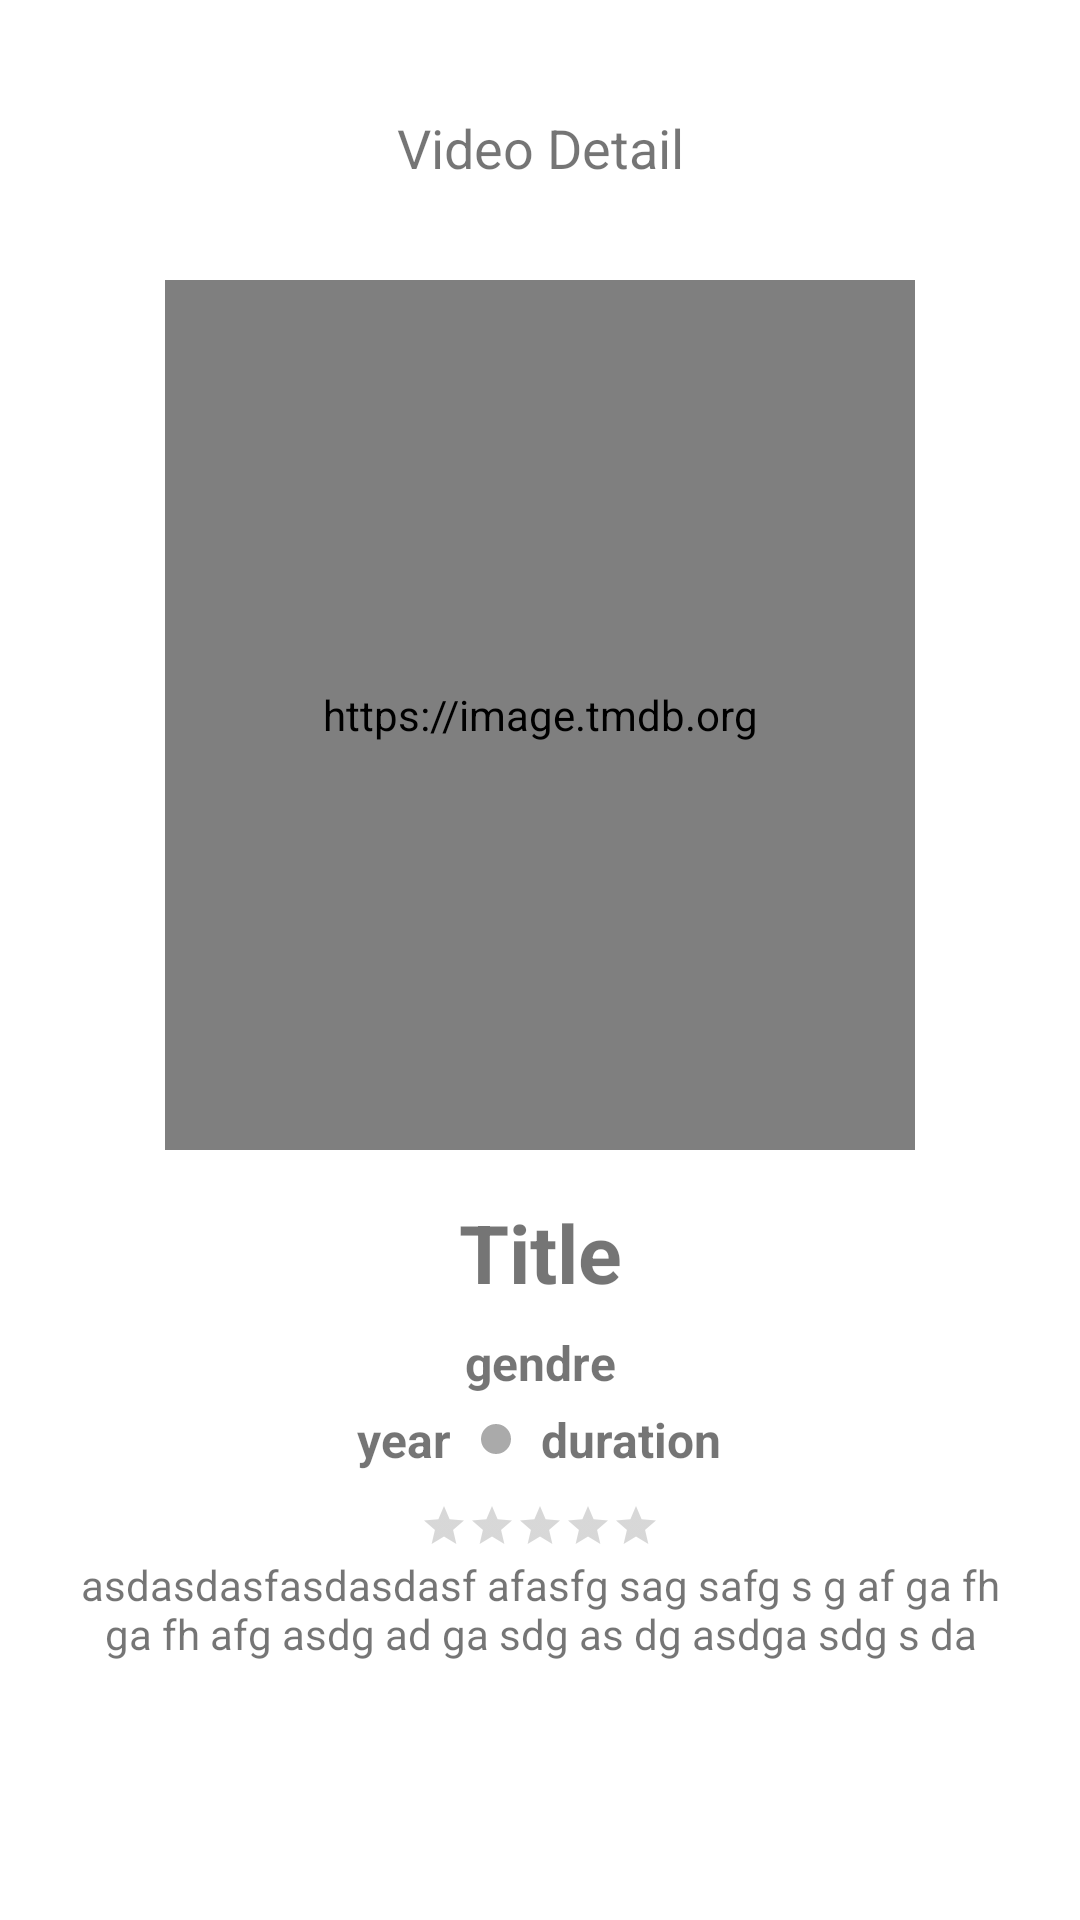

Produce the Android XML layout that renders to this screen, including the resource entries it uses.
<!-- AndroidManifest.xml: application theme Theme.MovieCatalogue -->
<!-- res/layout/activity_detail_movie.xml -->
<?xml version="1.0" encoding="utf-8"?>
<androidx.constraintlayout.widget.ConstraintLayout xmlns:android="http://schemas.android.com/apk/res/android"
    xmlns:app="http://schemas.android.com/apk/res-auto"
    xmlns:tools="http://schemas.android.com/tools"
    android:layout_width="match_parent"
    android:layout_height="match_parent"
    android:padding="24dp"
    tools:context=".ui.detail.DetailMovieActivity">

    <ImageButton
        android:id="@+id/back"
        android:layout_width="50dp"
        android:layout_height="50dp"
        android:background="@drawable/button_back"
        app:layout_constraintStart_toStartOf="parent"
        app:layout_constraintTop_toTopOf="parent" />

    <TextView
        android:id="@+id/textView"
        android:layout_width="wrap_content"
        android:layout_height="wrap_content"
        android:layout_marginEnd="50dp"
        android:text="Video Detail"
        android:textSize="18sp"
        app:layout_constraintBottom_toBottomOf="@+id/back"
        app:layout_constraintEnd_toEndOf="parent"
        app:layout_constraintStart_toEndOf="@+id/back"
        app:layout_constraintTop_toTopOf="@+id/back" />

    <com.makeramen.roundedimageview.RoundedImageView
        android:id="@+id/img_poster_detail"
        android:layout_width="250dp"
        android:layout_height="290dp"
        android:layout_alignParentStart="true"
        android:layout_alignParentTop="true"
        android:layout_marginTop="32dp"
        android:contentDescription="@string/contentDescriptionImage"
        android:scaleType="fitXY"
        android:src="@drawable/poster_aquaman"
        app:layout_constraintEnd_toEndOf="parent"
        app:layout_constraintStart_toStartOf="parent"
        app:layout_constraintTop_toBottomOf="@+id/textView"
        app:riv_corner_radius="4dp" />

    <TextView
        android:id="@+id/tv_title_detail"
        android:layout_width="wrap_content"
        android:layout_height="wrap_content"
        android:layout_marginTop="16dp"
        android:text="Title"
        android:textAlignment="center"
        android:textSize="27sp"
        android:textStyle="bold"
        app:layout_constraintEnd_toEndOf="parent"
        app:layout_constraintStart_toStartOf="parent"
        app:layout_constraintTop_toBottomOf="@+id/img_poster_detail" />

    <TextView
        android:id="@+id/tv_gendre_detail"
        android:layout_width="wrap_content"
        android:layout_height="wrap_content"
        android:layout_marginTop="8dp"
        android:text="gendre"
        android:textAlignment="center"
        android:textSize="16sp"
        android:textStyle="bold"
        app:layout_constraintEnd_toEndOf="parent"
        app:layout_constraintStart_toStartOf="parent"
        app:layout_constraintTop_toBottomOf="@+id/tv_title_detail" />

    <LinearLayout
        android:id="@+id/linearLayout"
        android:layout_width="match_parent"
        android:layout_height="0dp"
        android:layout_marginTop="4dp"
        android:gravity="center_vertical|center_horizontal"
        android:orientation="horizontal"
        app:layout_constraintEnd_toEndOf="parent"
        app:layout_constraintStart_toStartOf="parent"
        app:layout_constraintTop_toBottomOf="@+id/tv_gendre_detail">

        <TextView
            android:id="@+id/tv_year_detail"
            android:layout_width="wrap_content"
            android:layout_height="wrap_content"
            android:text="year"
            android:textSize="16sp"
            android:textStyle="bold" />

        <ImageView
            android:layout_width="10dp"
            android:layout_height="10dp"
            android:layout_marginStart="10dp"
            android:layout_marginEnd="10dp"
            android:src="@drawable/dot" />

        <TextView
            android:id="@+id/tv_duration_detail"
            android:layout_width="wrap_content"
            android:layout_height="wrap_content"
            android:text="duration"
            android:textSize="16sp"
            android:textStyle="bold" />
    </LinearLayout>

    <LinearLayout
        android:id="@+id/linearLayout2"
        android:layout_width="200dp"
        android:layout_height="20dp"
        android:layout_marginTop="8dp"
        android:gravity="center_horizontal|center_vertical"
        app:layout_constraintEnd_toEndOf="parent"
        app:layout_constraintStart_toStartOf="parent"
        app:layout_constraintTop_toBottomOf="@+id/linearLayout">

        <androidx.appcompat.widget.AppCompatRatingBar
            android:id="@+id/rating_detail"
            style="?android:attr/ratingBarStyleSmall"
            android:layout_width="wrap_content"
            android:layout_height="wrap_content"
            android:layout_gravity="center_vertical|center_horizontal"
            android:contentDescription="@string/contentDescriptionRating"
            android:numStars="5"
            android:stepSize="0.1"
            app:layout_constraintEnd_toEndOf="parent"
            app:layout_constraintStart_toStartOf="parent"
            app:layout_constraintTop_toBottomOf="@+id/linearLayout" />
    </LinearLayout>

    <ScrollView
        android:layout_width="match_parent"
        android:layout_height="130dp"
        app:layout_constraintEnd_toEndOf="parent"
        app:layout_constraintStart_toStartOf="parent"
        app:layout_constraintTop_toBottomOf="@+id/linearLayout2">

        <TextView
            android:id="@+id/tv_desc_detail"
            android:layout_width="match_parent"
            android:layout_height="match_parent"
            android:text="asdasdasfasdasdasf afasfg sag safg s g af ga fh ga fh afg asdg ad ga sdg as dg asdga sdg s da"
            android:textAlignment="center"
            android:textSize="14sp" />
    </ScrollView>

</androidx.constraintlayout.widget.ConstraintLayout>
<!-- resources referenced by this layout -->
<resources>
  <!-- drawable button_back (drawable) -->
  <?xml version="1.0" encoding="utf-8"?>
  <layer-list xmlns:android="http://schemas.android.com/apk/res/android">
  
      <item>
          <shape android:shape="oval">
              <solid android:color="@android:color/darker_gray"/>
              <size
                  android:width="24dp"
                  android:height="24dp"/>
          </shape>
      </item>
  
      <item android:drawable="@drawable/ic_chevron">
          <bitmap android:gravity="center_horizontal|center_vertical"
              android:src="@drawable/ic_chevron"/>
      </item>
  </layer-list>
  <!-- drawable dot (drawable) -->
  <?xml version="1.0" encoding="utf-8"?>
  <shape xmlns:android="http://schemas.android.com/apk/res/android"
      android:shape="oval">
  <size
      android:width="14dp"
      android:height="14dp"/>
      <solid
          android:color="@android:color/darker_gray"/>
  </shape>
  <string name="contentDescriptionImage">"https://image.tmdb.org"</string>
  <string name="contentDescriptionRating">5</string>
  <style name="Theme.MovieCatalogue" parent="Theme.MaterialComponents.DayNight.DarkActionBar">
          
          <item name="colorPrimary">@color/purple_500</item>
          <item name="colorPrimaryVariant">@color/purple_700</item>
          <item name="colorOnPrimary">@color/white</item>
          
          <item name="colorSecondary">@color/teal_200</item>
          <item name="colorSecondaryVariant">@color/teal_700</item>
          <item name="colorOnSecondary">@color/black</item>
          
          <item name="android:statusBarColor" tools:targetApi="l">?attr/colorPrimaryDark</item>
          
      </style>
  <!-- not gathered from this repository: default colours our renderer supplied (Android Studio template values) -->
  <color name="purple_500">#FF6200EE</color>
  <color name="purple_700">#FF3700B3</color>
  <color name="teal_200">#FF03DAC5</color>
  <color name="teal_700">#FF018786</color>
  <color name="black">#FF000000</color>
  <color name="white">#FFFFFFFF</color>
</resources>
